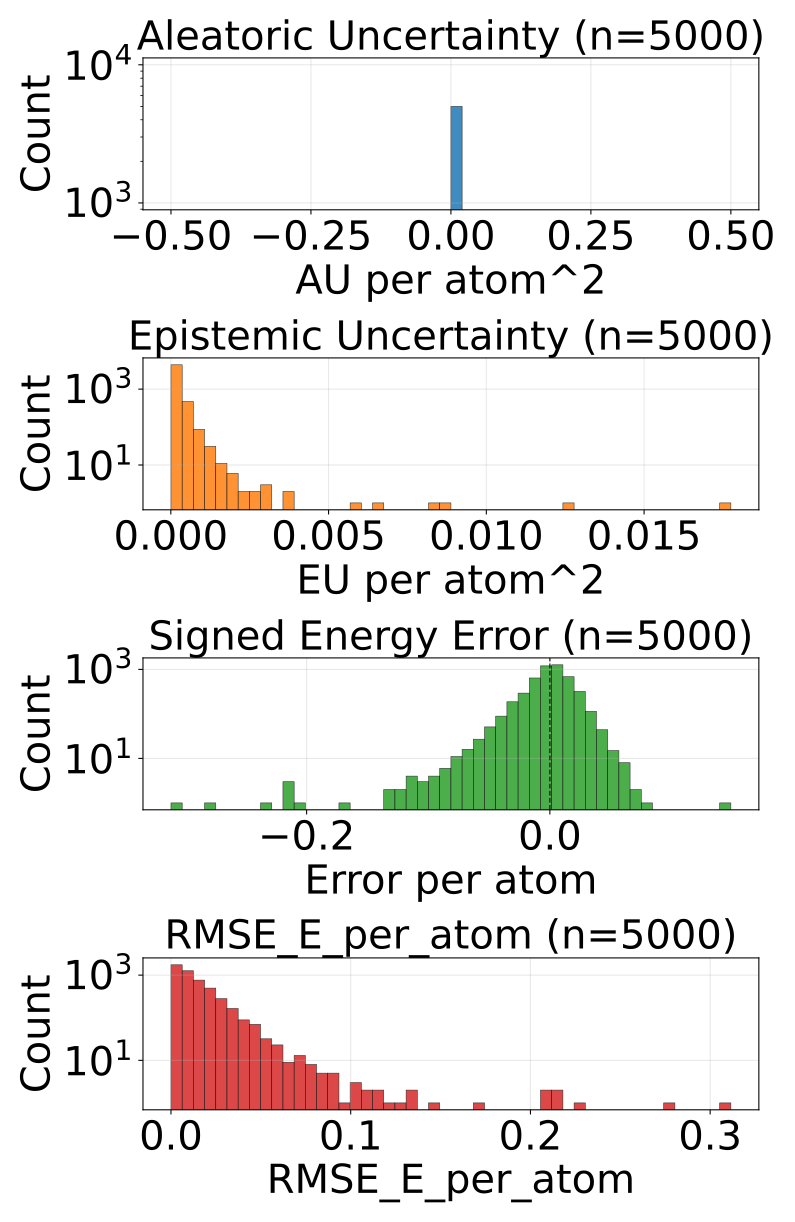

Source data for this figure (header and first rows):
config_index, num_atoms, ref_energy, pred_energy, error, sq_error, rmse_e_atom, aleatoric_var, epistemic_var, total_var
0, 23.0, -675.6, -675.6, 0.009521, 9.065866470336914e-05, 0.009521, 0.0, 2.014748679357581e-05, 2.014748679357581e-05
1, 24.0, -732.7, -732.7, 0.00116, 1.344829797744751e-06, 0.00116, 0.0, 8.994080417323858e-05, 8.994080417323858e-05
2, 24.0, -732.7, -732.7, -0.01776, 0.0003155, 0.01776, 0.0, 7.756464037811384e-05, 7.756464037811384e-05
3, 21.0, -598.2, -598.2, -0.01483, 0.00022, 0.01483, 0.0, 1.251026969839586e-05, 1.251026969839586e-05
4, 22.0, -663.8, -663.8, -0.001709, 2.9206275939941406e-06, 0.001709, 0.0, 0.0001454, 0.0001454
5, 22.0, -664.1, -664.1, 0.00177, 3.1329691410064697e-06, 0.00177, 0.0, 3.116223888355307e-05, 3.116223888355307e-05
6, 22.0, -664, -664, 0.008667, 7.511675357818604e-05, 0.008667, 0.0, 8.24712187750265e-05, 8.24712187750265e-05
7, 22.0, -664.1, -664.1, 0.00592, 3.505125641822815e-05, 0.00592, 0.0, 3.85956846002955e-05, 3.85956846002955e-05
8, 23.0, -724, -724, 0.01636, 0.0002676, 0.01636, 0.0, 2.584792673587799e-05, 2.584792673587799e-05
9, 22.0, -546.3, -546.3, -0.004822, 2.3249536752700806e-05, 0.004822, 0.0, 7.417052984237671e-05, 7.417052984237671e-05
10, 23.0, -611.3, -611.3, -0.0008545, 7.301568984985352e-07, 0.0008545, 0.0, 6.13046795479022e-05, 6.13046795479022e-05
11, 24.0, -671.4, -671.4, -0.0006714, 4.507601261138916e-07, 0.0006714, 0.0, 2.5008990633068606e-05, 2.5008990633068606e-05
12, 24.0, -625, -625, -0.0007324, 5.364418029785156e-07, 0.0007324, 0.0, 3.0479393899440765e-05, 3.0479393899440765e-05
13, 25.0, -681.6, -681.6, -0.002747, 7.543712854385376e-06, 0.002747, 0.0, 1.7531589037389494e-05, 1.7531589037389494e-05
14, 25.0, -622.9, -622.9, -0.01135, 0.0001289, 0.01135, 0.0, 4.2062623833771795e-05, 4.2062623833771795e-05
15, 25.0, -623, -623, -0.001343, 1.8030405044555664e-06, 0.001343, 0.0, 4.057977275806479e-05, 4.057977275806479e-05
16, 26.0, -634.6, -634.6, 0.01086, 0.000118, 0.01086, 0.0, 3.556870069587603e-05, 3.556870069587603e-05
17, 23.0, -547.5, -547.5, 0.004517, 2.039968967437744e-05, 0.004517, 0.0, 8.48505660542287e-05, 8.48505660542287e-05
18, 25.0, -667.2, -667.2, -0.0119, 0.0001417, 0.0119, 0.0, 0.0003562, 0.0003562
19, 25.0, -667.4, -667.4, -0.0047, 2.208724617958069e-05, 0.0047, 0.0, 4.6513228880940005e-05, 4.6513228880940005e-05
20, 26.0, -720.5, -720.5, 0.004944, 2.4441629648208618e-05, 0.004944, 0.0, 5.432497709989548e-05, 5.432497709989548e-05
21, 25.0, -563.7, -563.7, 0.01538, 0.0002366, 0.01538, 0.0, 0.0001479, 0.0001479
22, 26.0, -578.1, -578.1, 0.0004883, 2.384185791015625e-07, 0.0004883, 0.0, 3.406517134862952e-05, 3.406517134862952e-05
23, 27.0, -632.5, -632.5, -0.00946, 8.950009942054749e-05, 0.00946, 0.0, 4.1722691094037145e-05, 4.1722691094037145e-05
24, 27.0, -577.9, -577.9, 0.003601, 1.2967735528945923e-05, 0.003601, 0.0, 3.090985046583228e-05, 3.090985046583228e-05
25, 29.0, -640.7, -640.7, 0.00415, 1.722574234008789e-05, 0.00415, 0.0, 4.724338577943854e-05, 4.724338577943854e-05
26, 33.0, -811.2, -811.2, -0.0007935, 6.295740604400635e-07, 0.0007935, 0.0, 5.998928099870682e-05, 5.998928099870682e-05
27, 33.0, -811.1, -811.1, 0.001282, 1.642853021621704e-06, 0.001282, 0.0, 2.519860936445184e-05, 2.519860936445184e-05
28, 26.0, -464.4, -464.4, -0.004242, 1.799408346414566e-05, 0.004242, 0.0, 0.0001927, 0.0001927
29, 26.0, -464.9, -464.9, -0.01096, 0.00012, 0.01096, 0.0, 0.0001215, 0.0001215
30, 28.0, -577.8, -577.8, 0.004333, 1.877918839454651e-05, 0.004333, 0.0, 3.8649515772704035e-05, 3.8649515772704035e-05
31, 29.0, -628.4, -628.4, 0.0009766, 9.5367431640625e-07, 0.0009766, 0.0, 2.991426663356833e-05, 2.991426663356833e-05
32, 28.0, -538, -538, 0.006042, 3.651157021522522e-05, 0.006042, 0.0, 4.2857973312493414e-05, 4.2857973312493414e-05
33, 28.0, -538, -537.9, 0.007751, 6.008520722389221e-05, 0.007751, 0.0, 1.966264062502887e-05, 1.966264062502887e-05
34, 34.0, -771.3, -771.3, 0.01709, 0.0002921, 0.01709, 0.0, 1.4610030120820738e-05, 1.4610030120820738e-05
35, 34.0, -771.4, -771.4, 0.003235, 1.0464340448379517e-05, 0.003235, 0.0, 1.4520808690576814e-05, 1.4520808690576814e-05
36, 34.0, -771.4, -771.4, -0.0004272, 1.825392246246338e-07, 0.0004272, 0.0, 3.5496057535056025e-05, 3.5496057535056025e-05
37, 34.0, -771.3, -771.4, -0.01318, 0.0001738, 0.01318, 0.0, 4.843585338676348e-05, 4.843585338676348e-05
38, 26.0, -408.4, -408.4, 0.002686, 7.212162017822266e-06, 0.002686, 0.0, 7.53864660509862e-05, 7.53864660509862e-05
39, 28.0, -485.5, -485.5, -0.005463, 2.9840506613254547e-05, 0.005463, 0.0, 4.71184503112454e-05, 4.71184503112454e-05
40, 28.0, -485.5, -485.5, 0.01257, 0.0001581, 0.01257, 0.0, 2.91114210995147e-05, 2.91114210995147e-05
41, 29.0, -539.2, -539.2, -0.00824, 6.789341568946838e-05, 0.00824, 0.0, 4.9585105443838984e-05, 4.9585105443838984e-05
42, 29.0, -539.2, -539.2, 0.001404, 1.9706785678863525e-06, 0.001404, 0.0, 4.547890421235934e-05, 4.547890421235934e-05
43, 30.0, -589.5, -589.5, -0.002441, 5.9604644775390625e-06, 0.002441, 0.0, 2.988521009683609e-05, 2.988521009683609e-05
44, 28.0, -525.1, -525.1, 0.007263, 5.2753835916519165e-05, 0.007263, 0.0, 6.706565909553319e-05, 6.706565909553319e-05
45, 28.0, -432.8, -432.8, 0.008087, 6.540212780237198e-05, 0.008087, 0.0, 0.0001199, 0.0001199
46, 28.0, -432.7, -432.7, 0.01013, 0.0001027, 0.01013, 0.0, 0.0001898, 0.0001898
47, 30.0, -540.4, -540.4, 0.006531, 4.2650848627090454e-05, 0.006531, 0.0, 3.850720895570703e-05, 3.850720895570703e-05
48, 34.0, -684.7, -684.7, -0.002075, 4.306435585021973e-06, 0.002075, 0.0, 3.921501411241479e-05, 3.921501411241479e-05
49, 34.0, -684.8, -684.8, 0.005798, 3.3620744943618774e-05, 0.005798, 0.0, 1.4721602383360732e-05, 1.4721602383360732e-05
50, 36.0, -760.4, -760.4, 0.01086, 0.000118, 0.01086, 0.0, 2.5882385671138763e-05, 2.5882385671138763e-05
51, 36.0, -760.4, -760.4, 0.01062, 0.0001128, 0.01062, 0.0, 2.9039383662166074e-05, 2.9039383662166074e-05
52, 36.0, -760.4, -760.4, 0.006714, 4.507601261138916e-05, 0.006714, 0.0, 3.2238662242889404e-05, 3.2238662242889404e-05
53, 36.0, -760.3, -760.3, -6.103515625e-05, 3.725290298461914e-09, 6.103515625e-05, 0.0, 0.000334, 0.000334
54, 35.0, -681.6, -681.6, -0.008545, 7.301568984985352e-05, 0.008545, 0.0, 4.269816054147668e-05, 4.269816054147668e-05
55, 35.0, -681.6, -681.6, 0.003357, 1.126900315284729e-05, 0.003357, 0.0, 4.1554496419848874e-05, 4.1554496419848874e-05
56, 35.0, -681.6, -681.6, -0.003784, 1.4320015907287598e-05, 0.003784, 0.0, 3.476962592685595e-05, 3.476962592685595e-05
57, 30.0, -491.3, -491.3, 0.005096, 2.597365528345108e-05, 0.005096, 0.0, 3.21523766615428e-05, 3.21523766615428e-05
58, 30.0, -491, -491, 0.01566, 0.0002451, 0.01566, 0.0, 0.0001353, 0.0001353
59, 30.0, -491.2, -491.2, -0.004456, 1.985207200050354e-05, 0.004456, 0.0, 6.264201510930434e-05, 6.264201510930434e-05
... 4,940 more rows
